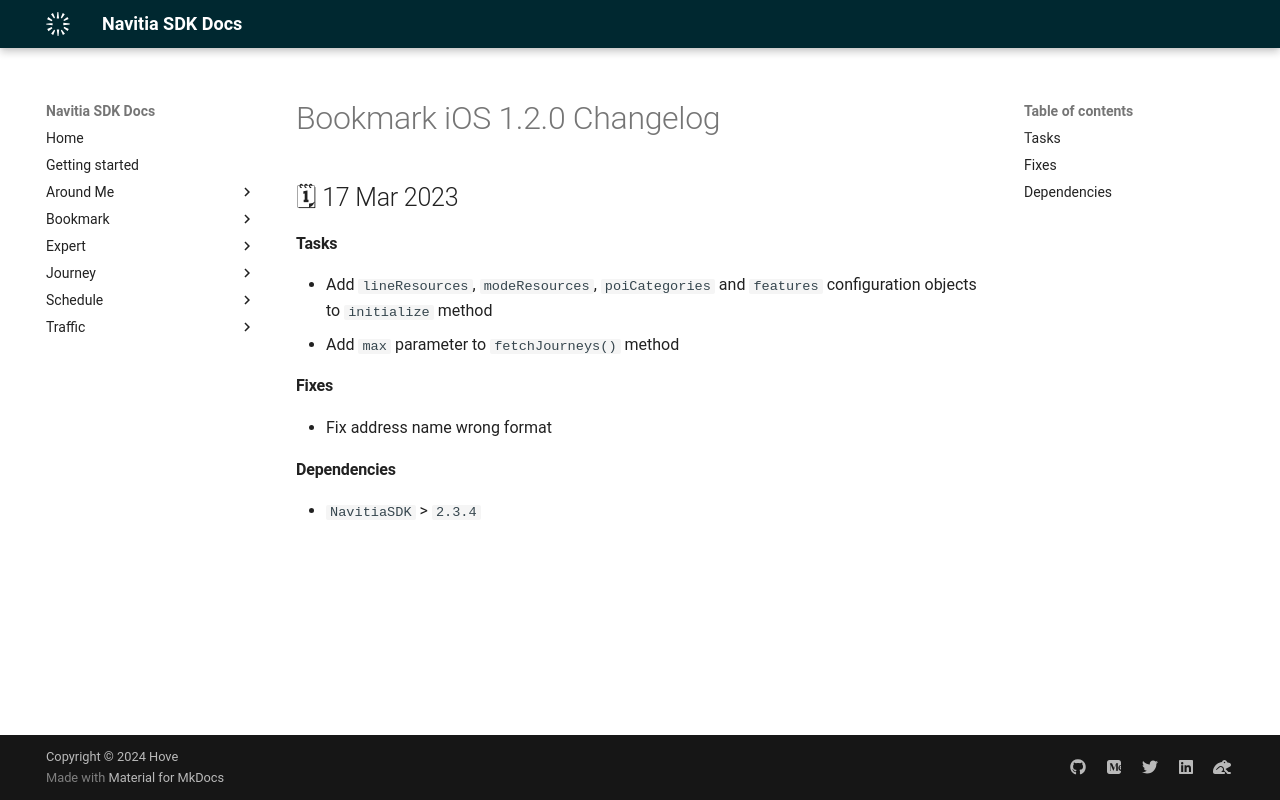

repository: hove-io/navitia_sdk_docs · page: bookmark/ios/releases/1.2.0/index.html · generator: mkdocs

---
title: Bookmark iOS 1.2.0 - Changelog - Navitia SDK Docs
---

# Bookmark iOS 1.2.0 Changelog

<h2>🗓 17 Mar 2023</h2>

#### Tasks
- Add `lineResources`, `modeResources`, `poiCategories` and `features` configuration objects to `initialize` method
- Add `max` parameter to `fetchJourneys()` method

#### Fixes
- Fix address name wrong format

#### Dependencies
- `NavitiaSDK` > `2.3.4`
